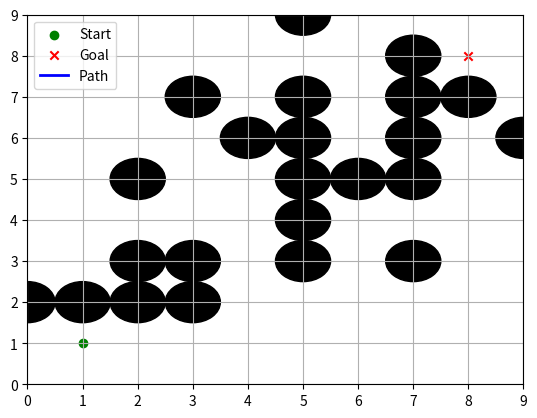

Generate this figure with matplotlib:
import numpy as np
import heapq
import matplotlib.pyplot as plt
from matplotlib.animation import FuncAnimation

class Point:
    """
    定义坐标点的类
    """
    def __init__(self, x = 0, y = 0):
        self.x = x  # 横坐标
        self.y = y  # 纵坐标
        self.f = 0 # 总代价
        self.g = 0  # 起点到当前节点的代价
        self.h = 0  # 当前节点到终点的代价
        self.parent = None  # 定义父节点
        self.radius = 0
        self.is_in_openlist = 0 # 待考察点列表
        self.is_in_closelist = 0  # 已考察节点

    def __lt__(self, other):
        return self.f < other.f

class Map:
    def __init__(self, map_size):
        self.map_size = map_size    # 搜索图大小
        self.width = map_size[0]    # x坐标长度
        self.height = map_size[1]   # y坐标长度
        self.map = [[Point(x, y) for y in range(self.map_size[1])] for x in range(self.map_size[0])]

    def set_obstacles(self, obstacles, obstacle_radius):
        """
        设置障碍范围
        :param obstacles: 障碍物点列表或者范围
        :return:
        """
        obstacle_list = []
        for obstacle in obstacles:
            x = obstacle[0]
            y = obstacle[1]
            # 有障碍物，就将该点设置为已关闭节点（要不然还得设置一个障碍标志，多少有点重复了）
            self.map[x][y].is_in_closelist = 1
            # 障碍物半径
            self.map[x][y].radius = obstacle_radius
            obstacle_list.append((x, y, 1))
        return obstacle_list

class A_star:
    """
    算法实现
    """
    def __init__(self, map, start_point, end_point, car_radious=0, num_connect=8):
        self.map: Map = map
        self.start_point = start_point
        self.end_point = end_point
        self.car_radius = car_radious  # 小车半径
        self.open_list = [(0, self.start_point)]  # 待考察点
        self.closed_list = []  # 考察完毕的点
        self.start_point.is_in_openlist = 1
        self.num_connect = num_connect  # 连通数，8个方向
        self.spread_direction = [(1, 0), (-1, 0), (0, 1), (0, -1), (1, 1), (-1, 1), (1, -1), (-1, -1)]

    def spread_point(self, current_point):
        """
        以当前点为核心扩展周围点
        :return:
        """
        search_points = []
        for direction in self.spread_direction:
            x = current_point.x + direction[0]
            y = current_point.y + direction[1]
            # 检测扩展的点是否会超出边界，是否已经处于关闭考察状态
            if x < 0 or x >= self.map.width or y < 0 or y >= self.map.height or self.map.map[x][y].is_in_closelist:
                continue
            # 具有半径的小车与具有半径的障碍物的碰撞检测，主要检测4个斜方向的路径是否可通过，假设在斜路径上的任意一侧有障碍，都无法通过
            if direction[0] != 0 and direction[1]!= 0 and (direction[0] == direction[1] or direction[0] == -direction[1]):
                # 减法的原因是上面x = current_point.x + direction[0]加了一个direction[0]
                if (self.map.map[x-direction[0]][y].is_in_closelist
                        or self.map.map[x][y-direction[1]].is_in_closelist):
                    continue
            search_points.append((x, y))
        return search_points

    def judge_in_obstacles(self, point):
        """
        判断是否在障碍物范围内或者在地图外
        :return:
        """
        if self.map.map[point[0]][point[1]].connect == 1:
            return True
        return False

    def calculate_cost(self, min_cost, parents, point):
        """
        计算每个点的f，g，h
        :return:
        """
        # 计算当前的点的代价，以欧式距离计算，如果以曼哈顿方式计算，斜方向就不会起作用
        cost_g = parents.g + np.sqrt(abs(parents.x - point.x)**2 + abs(parents.y - point.y)**2)
        cost_h = np.sqrt(abs(point.x - self.end_point.x)**2 + abs(point.y - self.end_point.y)**2)
        cost_f = round(cost_g + cost_h, 2)
        # 假如该没有没有在被考察列表中，就将该点代价计算出来放入带考察点中
        if point.is_in_openlist == 0 and point.is_in_closelist == 0:
            point.g = cost_g
            point.h = cost_h
            point.f = cost_f
            heapq.heappush(self.open_list, (cost_f, point))
            point.parent = parents
            point.is_in_openlist = 1
        # 如果该点已经在带考察列表中，则该点的之前就存在个父节点，究竟哪个夫节点对该节点更亲近呢，肯定得拿出来比一比了
        elif point.is_in_openlist == 1 and point.is_in_closelist == 0:
            pre_parent = point.parent
            cost_g_pre = pre_parent.g + np.sqrt(abs(pre_parent.x - point.x)**2 + abs(pre_parent.y - point.y)**2)
            cost_f_pre = round(cost_g_pre + cost_h, 2)
            if cost_f < cost_f_pre:
                point.g = cost_g
                point.h = cost_h
                point.f = cost_f
                heapq.heappush(self.open_list, (cost_f, point))
                point.parent = parents
                point.is_in_openlist = 1

    def choose_mincost_point(self):
        """
        选取最小代价的点
        :return:
        """
        pass

    def search_path(self):
        """
        寻路核心逻辑:
        对于A*路径规划算法来说，一切定义的变量和函数逻辑都要围绕[f = g + h]公式进行，该启发式目标函数是该算法的核心，
        需要深入体会其中的思想，无论如何变化，精髓还是在此；
        :return:
        """
        # 这里从哈希map中弹出点，少了排序的过程，要不然还得加一个排序函数
        while self.open_list:
            try:
                # 为什么在弹出最小代价和点之后要设置考察点列表状态呢，因为该点在被弹出是已经被设置is_in_openlist=1，
                # 在被弹出那一刻，就注定该点永远不会被访问了，is_in_openlist=0，要不然你喜欢走回头路？乖乖的把is_in_closelist=1，
                # 永不回头
                min_cost, closest_point = heapq.heappop(self.open_list)
                closest_point.is_in_openlist = 0
                closest_point.is_in_closelist = 1
                # open_list实在太长了，每次弹出就清空吧，有人说万一需要探索其他的点怎么办，该算法的路径不会跳跃前进，弹出的点至少保证当前
                # 的点是可以过去的，至于之后咋走，就根据要过去的点向周围探索，这样在以f最小代价去探索，最合理不是吗，但有一点，别回头。
                heapq.heapify(self.open_list)
            except:
                raise "No path is found!"
            # 该逻辑为如果当前弹出的最小代价比之前还大，要你何用？
            if min_cost > closest_point.f:
                continue
            # 到达终点就输出路径
            if closest_point.x == self.end_point.x and closest_point.y == self.end_point.y:
                return self.output_path(closest_point)
            # 向8个方向扩展点
            search_point = self.spread_point(closest_point)
            # 每个可扩展的点计算[f = g + h]
            for point in search_point:
                self.calculate_cost(min_cost, closest_point, self.map.map[point[0]][point[1]])
        return []

    def output_path(self, point):
        """
        打印规划路径
        :return:
        """
        path = []
        while point.parent is not None and point.is_in_closelist == 1:
            path.insert(0, (point.x, point.y))
            point = point.parent
        path.insert(0, (self.start_point.x, self.start_point.y))
        return path

    def plot_animation(cls, start, goal, obstacle_list, path, robot_radius):
        fig, ax = plt.subplots()
        ax.set_xlim(0, 9)
        ax.set_ylim(0, 9)
        ax.grid(True)

        # 设置坐标轴刻度间隔为1
        ax.set_xticks(range(0, 10))
        ax.set_yticks(range(0, 10))

        # 绘制障碍物
        for obs in obstacle_list:
            circle = plt.Circle((obs[0], obs[1]), 0.5, color='black')  # 障碍物半径设为1
            ax.add_patch(circle)

        # 绘制起点和终点
        ax.scatter(start[1], start[0], color='green', marker='o', label='Start')  # 起点用绿色圆形表示
        ax.scatter(goal[1], goal[0], color='red', marker='x', label='Goal')  # 终点用红色叉号表示

        # 绘制路径
        path_x, path_y = zip(*path)
        line, = ax.plot(path_x, path_y, 'b-', label='Path', linewidth=2, markersize=5)

        def update(frame):
            if frame < len(path):
                line.set_data(path_x[:frame + 1], path_y[:frame + 1])
            else:
                # 质点到达终点，停止动画
                ani.event_source.stop()
                print("到达终点，重新生成路径...")
                # 这里可以添加生成新路径的逻辑
                # 例如：new_path = generate_new_path(start, goal, obstacle_list)
                # 然后重新调用 plot_animation 函数
            return line,

        ani = FuncAnimation(fig, update, frames=len(path), interval=200, blit=True)
        ax.legend()  # 添加图例
        plt.show()

if __name__ == '__main__':
    # 定义地图、起点、终点、障碍物列表等参数
    grid_size = 1
    # 定义地图大小
    map_size = (10, 10)
    map = Map(map_size)
    # 定义起点和终点
    start_point = map.map[1][1]
    end_point = map.map[8][8]
    # 小车半径
    car_radious = 0.5
    # 定义障碍物列表
    # obstacles = []
    # for i in range(20):
    #     x = np.random.randint(10)
    #     y = np.random.randint(10)
    #     if x == 1 and y == 1:
    #         continue
    #     if x == 8 and y == 8:
    #         continue
    #     if x % 2 == 0 and y % 2 == 0 and x==y:
    #         obstacles.append((x, y))
    #     obstacles.append((x,y))
    # print(obstacles)
    obstacles = [
        (0,2),
        (1,2),
        (2,2),(2,3),(2,5),
        (3,2),(3,3),(3,7),
        (4,6),
        (5,3),(5,4),(5,6),(5,5),(5,7),(5,9),
        (6,5),
        (7,3),(7,5),(7,7),(7,6),(7,8),
        (8,7),
        (9,6)
    ]
    obstacles_list = map.set_obstacles(obstacles, 0.5)
    # 将障碍物映射到地图上
    path = A_star(map, start_point, end_point, car_radious)
    p = path.search_path()
    if len(p) > 1:
        path.plot_animation(start=(1, 1), goal=(8, 8), obstacle_list=obstacles_list, path=p, robot_radius=0.5)
    print(f"从起点{(start_point.x, start_point.y)}到终点{(end_point.x, end_point.y)}的路径是:{p}")
